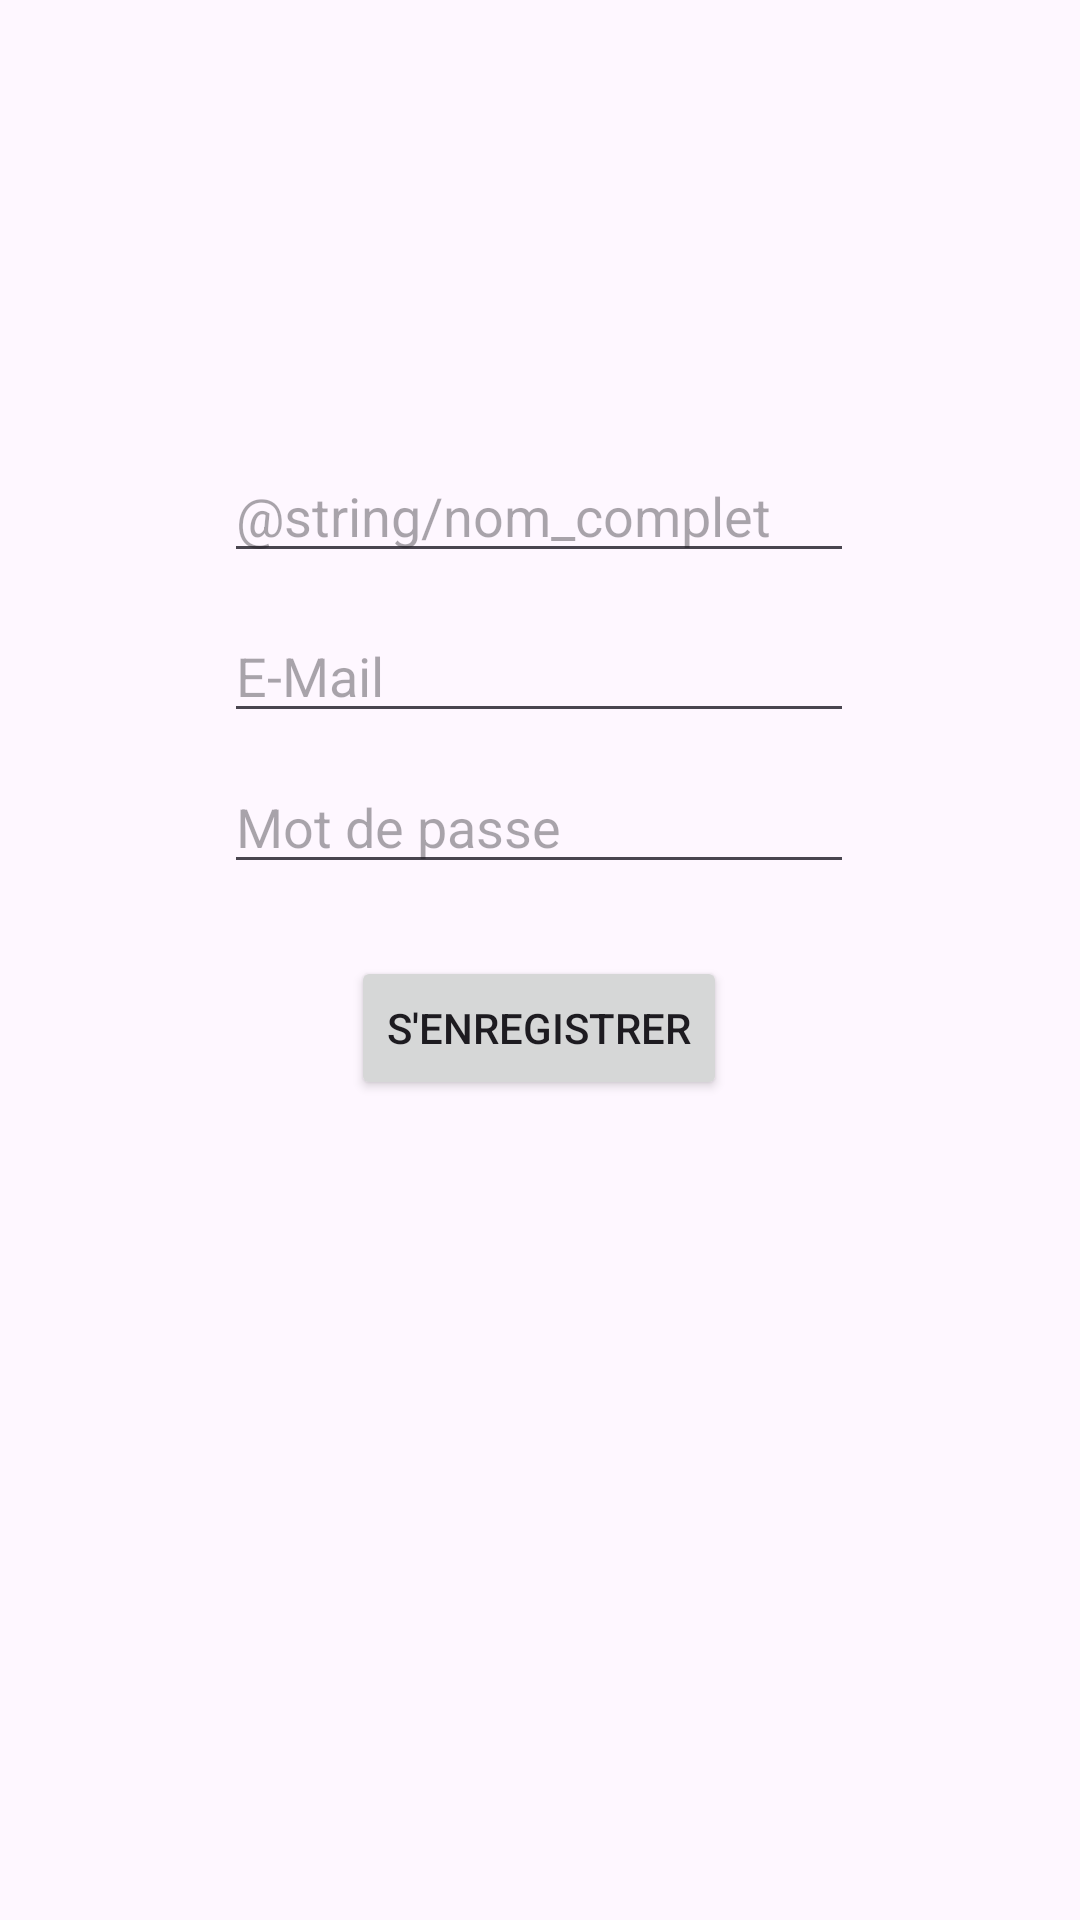

Produce the Android XML layout that renders to this screen, including the resource entries it uses.
<!-- AndroidManifest.xml: application theme Theme.Projetqcm -->
<!-- res/layout/activity_registration.xml -->
<?xml version="1.0" encoding="utf-8"?>
<androidx.constraintlayout.widget.ConstraintLayout xmlns:android="http://schemas.android.com/apk/res/android"
    xmlns:app="http://schemas.android.com/apk/res-auto"
    xmlns:tools="http://schemas.android.com/tools"
    android:layout_width="match_parent"
    android:layout_height="match_parent"
    android:background="@drawable/background"
    tools:context=".RegistrationActivity">


    <EditText
        android:id="@+id/reg_user_name"
        android:layout_width="wrap_content"
        android:layout_height="wrap_content"
        android:ems="10"
        android:hint="@string/nom_complet"
        android:inputType="textPersonName"
        app:layout_constraintBottom_toBottomOf="parent"
        app:layout_constraintEnd_toEndOf="parent"
        app:layout_constraintHorizontal_bias="0.497"
        app:layout_constraintStart_toStartOf="parent"
        app:layout_constraintTop_toTopOf="parent"
        app:layout_constraintVertical_bias="0.25" />

    <EditText
        android:id="@+id/reg_user_email"
        android:layout_width="wrap_content"
        android:layout_height="wrap_content"
        android:ems="10"
        android:hint="E-Mail"
        android:inputType="textEmailAddress"
        app:layout_constraintBottom_toBottomOf="parent"
        app:layout_constraintEnd_toEndOf="parent"
        app:layout_constraintHorizontal_bias="0.497"
        app:layout_constraintStart_toStartOf="parent"
        app:layout_constraintTop_toTopOf="parent"
        app:layout_constraintVertical_bias="0.339" />

    <EditText
        android:id="@+id/reg_user_password"
        android:layout_width="wrap_content"
        android:layout_height="wrap_content"
        android:ems="10"
        android:hint="Mot de passe"
        android:inputType="textPassword"
        app:layout_constraintBottom_toBottomOf="parent"
        app:layout_constraintEnd_toEndOf="parent"
        app:layout_constraintHorizontal_bias="0.497"
        app:layout_constraintStart_toStartOf="parent"
        app:layout_constraintTop_toTopOf="parent"
        app:layout_constraintVertical_bias="0.423" />

    <Button
        android:id="@+id/btn_register_2"
        android:layout_width="wrap_content"
        android:layout_height="wrap_content"
        android:layout_marginTop="56dp"
        android:text="S'ENREGISTRER"
        app:layout_constraintBottom_toBottomOf="parent"
        app:layout_constraintEnd_toEndOf="parent"
        app:layout_constraintHorizontal_bias="0.498"
        app:layout_constraintStart_toStartOf="parent"
        app:layout_constraintTop_toTopOf="parent"
        app:layout_constraintVertical_bias="0.49" />

</androidx.constraintlayout.widget.ConstraintLayout>
<!-- resources referenced by this layout -->
<resources>
  <style name="Theme.Projetqcm" parent="Base.Theme.Projetqcm" />
  <style name="Base.Theme.Projetqcm" parent="Theme.Material3.DayNight.NoActionBar">
          
          
      </style>
</resources>
